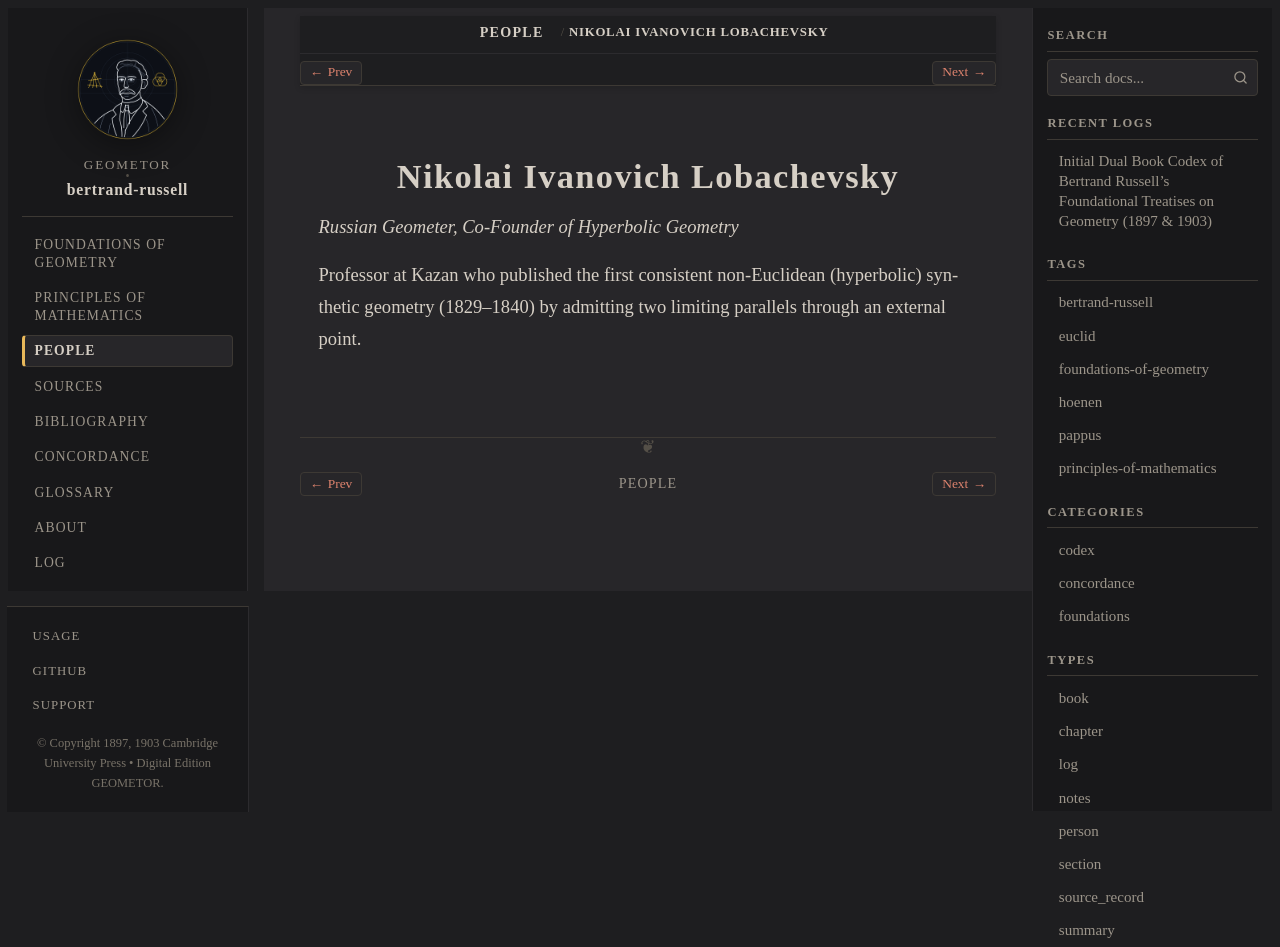

repository: geometor/bertrand-russell · page: people/lobatchewsky.html · generator: sphinx

:type: person
:death_year: 1856
:death_label: 1856
:lifespan: 1792 – 1856
:excerpt: Russian Geometer, Co-Founder of Hyperbolic Geometry

.. _person-lobatchewsky:

Nikolai Ivanovich Lobachevsky
=============================

*Russian Geometer, Co-Founder of Hyperbolic Geometry*

Professor at Kazan who published the first consistent non-Euclidean (hyperbolic) synthetic geometry (1829–1840) by admitting two limiting parallels through an external point.
